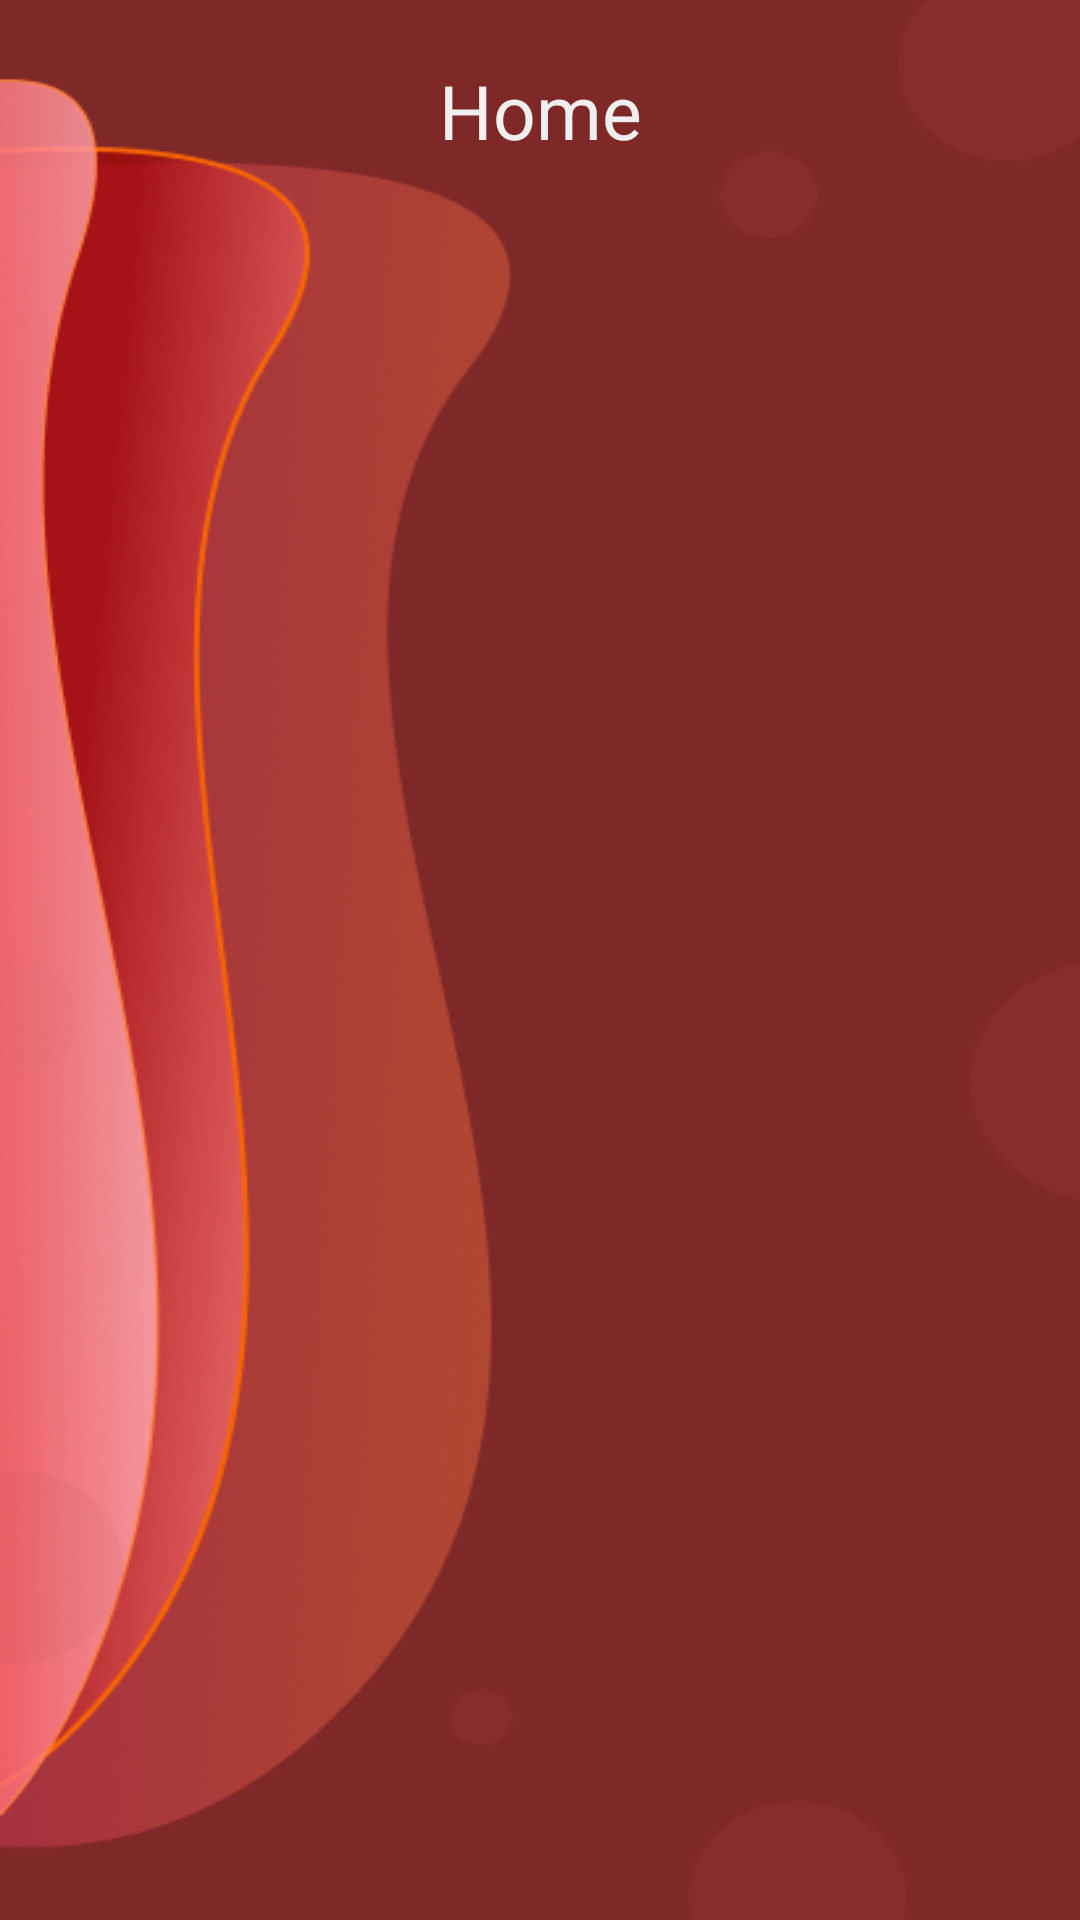

Produce the Android XML layout that renders to this screen, including the resource entries it uses.
<!-- AndroidManifest.xml: application theme Theme.Tugas5 -->
<!-- res/layout/activity_recyclerviews.xml -->
<?xml version="1.0" encoding="utf-8"?>
<androidx.constraintlayout.widget.ConstraintLayout xmlns:android="http://schemas.android.com/apk/res/android"
    xmlns:app="http://schemas.android.com/apk/res-auto"
    xmlns:tools="http://schemas.android.com/tools"
    android:id="@+id/main"
    android:layout_width="match_parent"
    android:layout_height="match_parent"
    android:background="@drawable/forget_pasword"
    tools:context=".RecyclerViewsActivity">

    <TextView
        android:id="@+id/textView2"
        android:layout_width="wrap_content"
        android:layout_height="wrap_content"
        android:layout_marginTop="20dp"
        android:layout_marginBottom="20dp"
        android:text="Home"
        android:textColor="#EFEFEF"
        android:textSize="25sp"
        app:layout_constraintEnd_toEndOf="parent"
        app:layout_constraintStart_toStartOf="parent"
        app:layout_constraintTop_toTopOf="parent" />

    <androidx.recyclerview.widget.RecyclerView
        android:id="@+id/rv"
        android:layout_width="match_parent"
        android:layout_height="650dp"
        app:layout_constraintBottom_toBottomOf="parent"
        app:layout_constraintEnd_toEndOf="parent"
        app:layout_constraintHorizontal_bias="1.0"
        app:layout_constraintStart_toStartOf="parent"
        app:layout_constraintTop_toBottomOf="@+id/textView2"
        app:layout_constraintVertical_bias="0.0"
        tools:listitem="@layout/item_image" />

</androidx.constraintlayout.widget.ConstraintLayout>
<!-- res/layout/item_image.xml (included above) -->
<?xml version="1.0" encoding="utf-8"?>
<androidx.cardview.widget.CardView xmlns:android="http://schemas.android.com/apk/res/android"
    xmlns:app="http://schemas.android.com/apk/res-auto"
    xmlns:tools="http://schemas.android.com/tools"
    android:layout_width="match_parent"
    android:layout_height="wrap_content"
    app:cardCornerRadius="10dp"
    android:layout_margin="8dp">

    <androidx.constraintlayout.widget.ConstraintLayout
        android:layout_width="match_parent"
        android:layout_height="wrap_content"
        android:layout_margin="5dp">


        <ImageView
            android:id="@+id/id_gambar"
            android:layout_width="80dp"
            android:layout_height="80dp"
            android:contentDescription="@string/todo"
            app:layout_constraintBottom_toBottomOf="parent"
            app:layout_constraintStart_toStartOf="parent"
            app:layout_constraintTop_toTopOf="parent"
            app:srcCompat="@drawable/pinang" />

        <TextView
            android:id="@+id/id_nama"
            android:layout_width="wrap_content"
            android:layout_height="wrap_content"
            android:layout_marginStart="5dp"
            android:text="@string/makanan_khas_papua"
            android:textSize="20sp"
            app:layout_constraintEnd_toEndOf="parent"
            app:layout_constraintHorizontal_bias="0"
            app:layout_constraintStart_toEndOf="@id/id_gambar"
            tools:ignore="MissingConstraints"/>

        <TextView
            android:id="@+id/id_asal"
            android:layout_width="wrap_content"
            android:layout_height="wrap_content"
            android:layout_marginStart="84dp"
            android:layout_marginTop="8dp"
            android:text="@string/asal_daerah"
            android:textSize="15sp"
            app:layout_constraintStart_toStartOf="@id/id_gambar"
            app:layout_constraintTop_toBottomOf="@id/id_nama" />

    </androidx.constraintlayout.widget.ConstraintLayout>

</androidx.cardview.widget.CardView>
<!-- resources referenced by this layout -->
<resources>
  <!-- drawable forget_pasword: png bitmap (drawable, 111818 bytes) -->
  <!-- drawable pinang: jpg bitmap (drawable-v24, 56199 bytes) -->
  <string name="asal_daerah">asal daerah</string>
  <string name="makanan_khas_papua">makanan_khas_papua</string>
  <string name="todo">TODO</string>
  <style name="Theme.Tugas5" parent="Theme.AppCompat.NoActionBar">
          
          <item name="colorPrimary">@color/purple_500</item>
          <item name="colorPrimaryVariant">@color/purple_700</item>
          <item name="colorOnPrimary">@color/white</item>
          
          <item name="colorSecondary">@color/teal_200</item>
          <item name="colorSecondaryVariant">@color/teal_700</item>
          <item name="colorOnSecondary">@color/black</item>
          
          <item name="android:statusBarColor">?attr/colorPrimaryVariant</item>
          
      </style>
  <color name="purple_500">#FF6200EE</color>
  <color name="purple_700">#FF3700B3</color>
  <color name="white">#FFFFFFFF</color>
  <color name="teal_200">#FF03DAC5</color>
  <color name="teal_700">#FF018786</color>
  <color name="black">#FF000000</color>
</resources>
